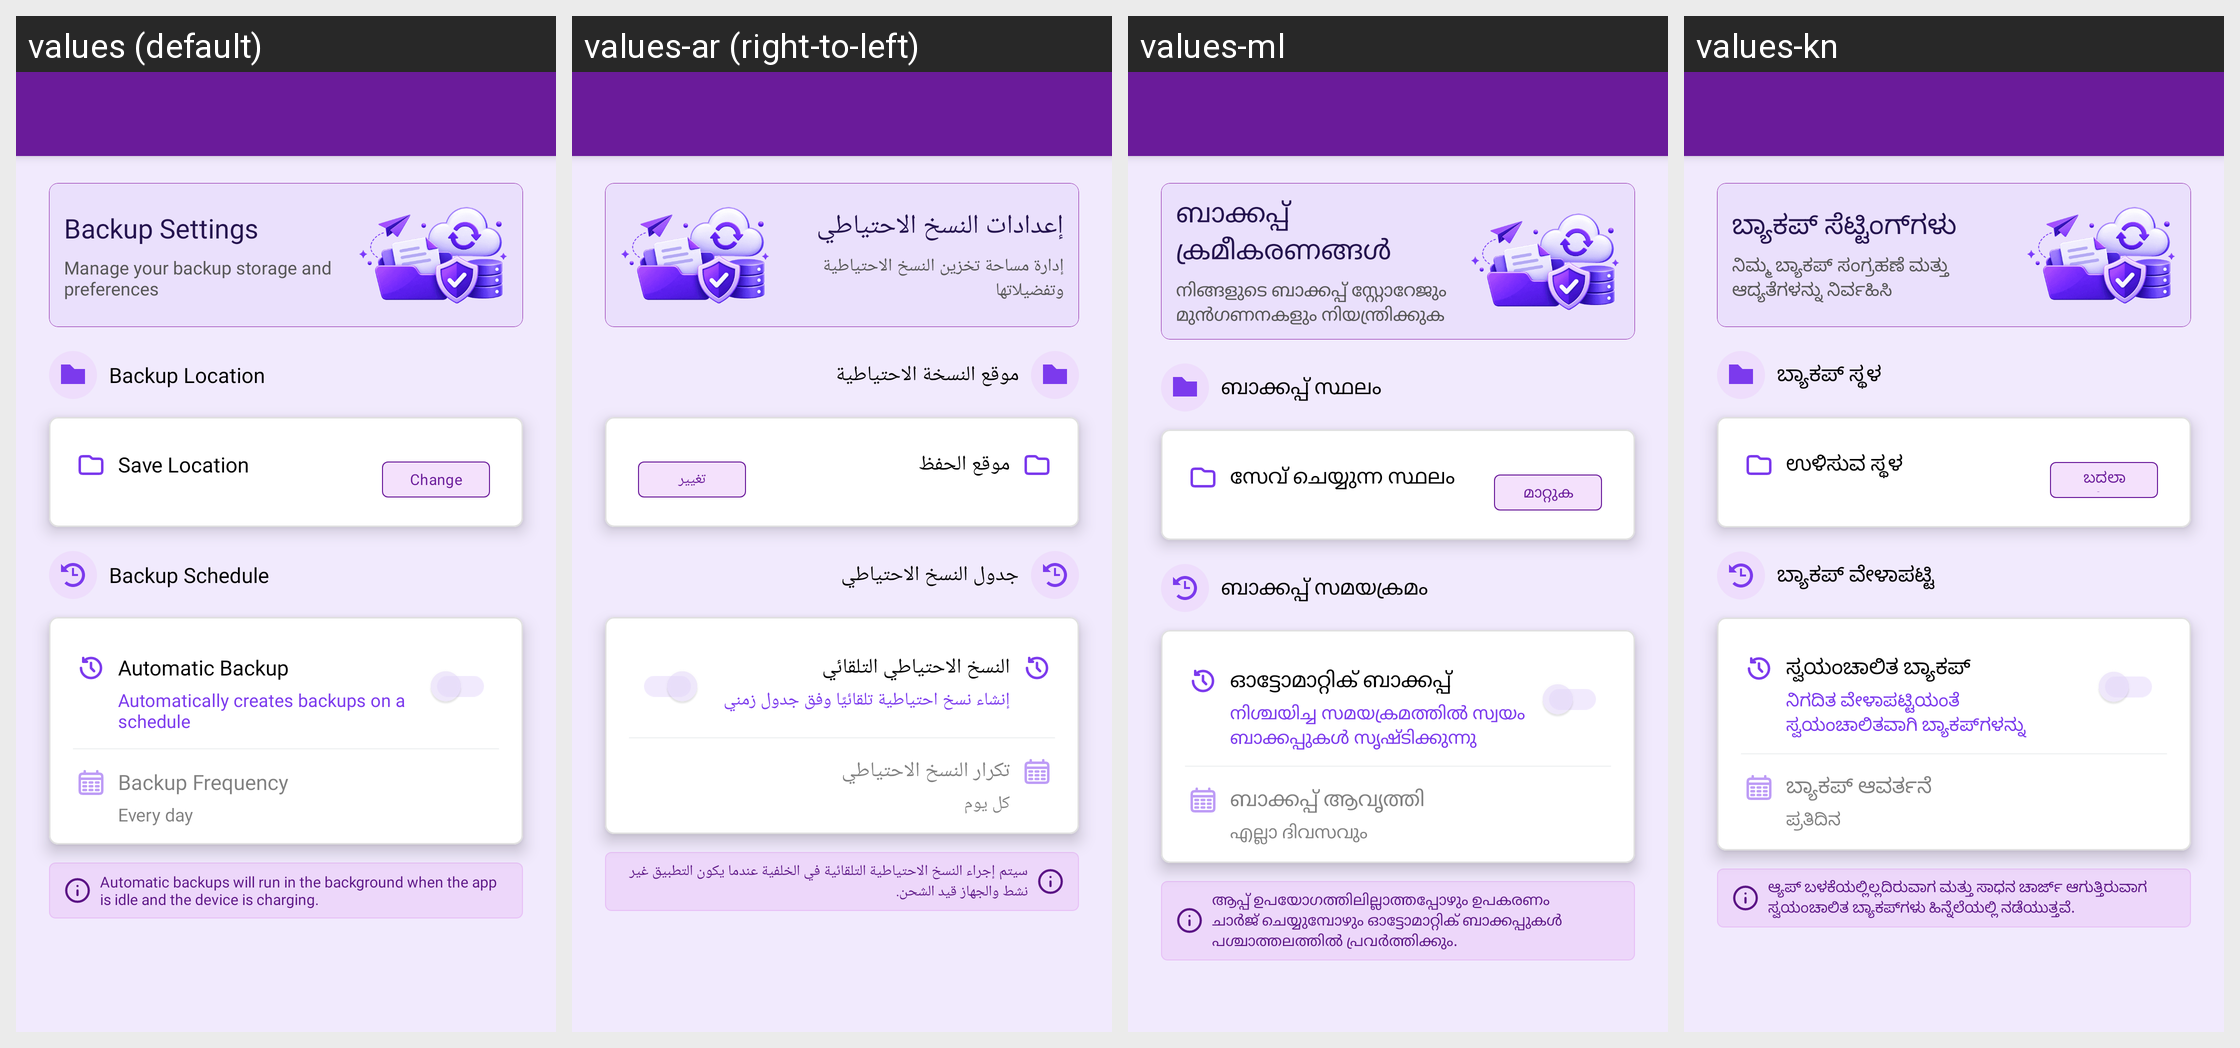

Locale-by-locale string values for the Android screen shown in this grid:
Android screen res/layout/activity_backup_setting.xml rendered under 4 locales, left to right: values (default), values-ar (right-to-left), values-ml, values-kn. Device: Nexus 5 (rendered at 1080×1920; each locale shown at half size, 540×960, under a caption strip naming it); theme Theme.MoneyTracker.
Other locales in the repository, not shown: values-bn, values-cs, values-de, values-el, values-es, values-fa, values-fr, values-hi, values-in, values-it, values-ja, values-ko, values-ms, values-pl, values-pt-rBR, values-ro, values-ru, values-ta-rIN, values-te, values-th, values-tr, values-uk, values-vi, values-zh-rCN, values-zh-rTW.
Strings drawn on this screen, with the default value and each locale's value (text and hints the layout hard-codes, and strings that could not be matched under every locale, appear in the picture but are not listed):

backup_settings
  values: Backup Settings
  values-ar: إعدادات النسخ الاحتياطي
  values-ml: ബാക്കപ്പ് ക്രമീകരണങ്ങൾ
  values-kn: ಬ್ಯಾಕಪ್ ಸೆಟ್ಟಿಂಗ್‌ಗಳು

backup_settings_desc
  values: Manage your backup storage and preferences
  values-ar: إدارة مساحة تخزين النسخ الاحتياطية وتفضيلاتها
  values-ml: നിങ്ങളുടെ ബാക്കപ്പ് സ്റ്റോറേജും മുൻഗണനകളും നിയന്ത്രിക്കുക
  values-kn: ನಿಮ್ಮ ಬ್ಯಾಕಪ್ ಸಂಗ್ರಹಣೆ ಮತ್ತು ಆದ್ಯತೆಗಳನ್ನು ನಿರ್ವಹಿಸಿ

backup_location
  values: Backup Location
  values-ar: موقع النسخة الاحتياطية
  values-ml: ബാക്കപ്പ് സ്ഥലം
  values-kn: ಬ್ಯಾಕಪ್ ಸ್ಥಳ

save_location
  values: Save Location
  values-ar: موقع الحفظ
  values-ml: സേവ് ചെയ്യുന്ന സ്ഥലം
  values-kn: ಉಳಿಸುವ ಸ್ಥಳ

change
  values: Change
  values-ar: تغيير
  values-ml: മാറ്റുക
  values-kn: ಬದಲಾಯಿಸಿ

backup_schedule
  values: Backup Schedule
  values-ar: جدول النسخ الاحتياطي
  values-ml: ബാക്കപ്പ് സമയക്രമം
  values-kn: ಬ್ಯಾಕಪ್ ವೇಳಾಪಟ್ಟಿ

automatic_backup
  values: Automatic Backup
  values-ar: النسخ الاحتياطي التلقائي
  values-ml: ഓട്ടോമാറ്റിക് ബാക്കപ്പ്
  values-kn: ಸ್ವಯಂಚಾಲಿತ ಬ್ಯಾಕಪ್

auto_backup_desc
  values: Automatically creates backups on a schedule
  values-ar: إنشاء نسخ احتياطية تلقائيًا وفق جدول زمني
  values-ml: നിശ്ചയിച്ച സമയക്രമത്തിൽ സ്വയം ബാക്കപ്പുകൾ സൃഷ്ടിക്കുന്നു
  values-kn: ನಿಗದಿತ ವೇಳಾಪಟ್ಟಿಯಂತೆ ಸ್ವಯಂಚಾಲಿತವಾಗಿ ಬ್ಯಾಕಪ್‌ಗಳನ್ನು ರಚಿಸುತ್ತದೆ

backup_frequency
  values: Backup Frequency
  values-ar: تكرار النسخ الاحتياطي
  values-ml: ബാക്കപ്പ് ആവൃത്തി
  values-kn: ಬ್ಯಾಕಪ್ ಆವರ್ತನೆ

every_day
  values: Every day
  values-ar: كل يوم
  values-ml: എല്ലാ ദിവസവും
  values-kn: ಪ್ರತಿದಿನ

autobackup_hint
  values: Automatic backups will run in the background when the app is idle and the device is charging.
  values-ar: سيتم إجراء النسخ الاحتياطية التلقائية في الخلفية عندما يكون التطبيق غير نشط والجهاز قيد الشحن.
  values-ml: ആപ്പ് ഉപയോഗത്തിലില്ലാത്തപ്പോഴും ഉപകരണം ചാർജ് ചെയ്യുമ്പോഴും ഓട്ടോമാറ്റിക് ബാക്കപ്പുകൾ പശ്ചാത്തലത്തിൽ പ്രവർത്തിക്കും.
  values-kn: ಆ್ಯಪ್ ಬಳಕೆಯಲ್ಲಿಲ್ಲದಿರುವಾಗ ಮತ್ತು ಸಾಧನ ಚಾರ್ಜ್ ಆಗುತ್ತಿರುವಾಗ ಸ್ವಯಂಚಾಲಿತ ಬ್ಯಾಕಪ್‌ಗಳು ಹಿನ್ನೆಲೆಯಲ್ಲಿ ನಡೆಯುತ್ತವೆ.
